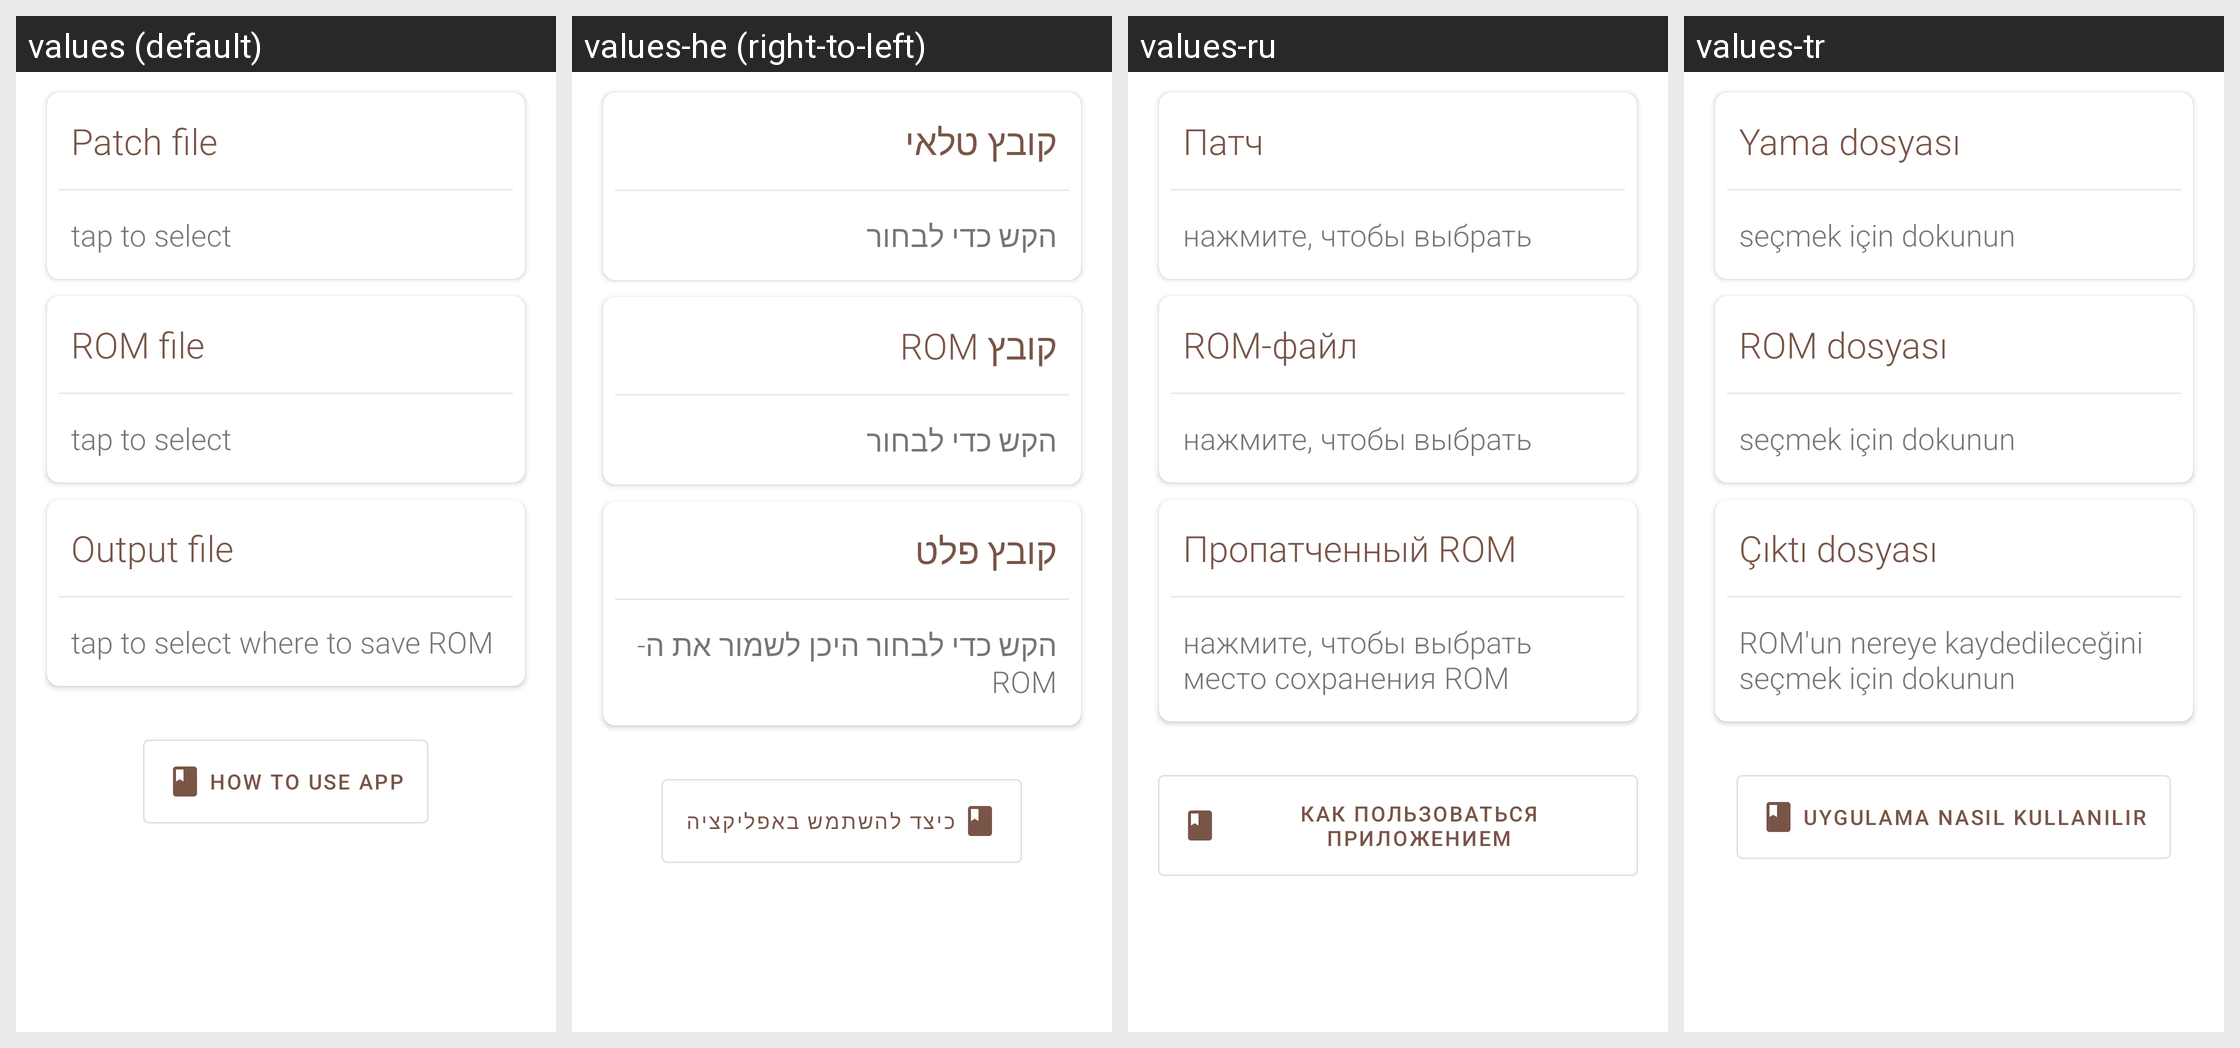

The same Android screen rendered under several of its app's locales, left to right. List the strings drawn on it with the default value and each locale's translation.
Android screen res/layout/apply_patch_fragment.xml rendered under 4 locales, left to right: values (default), values-he (right-to-left), values-ru, values-tr. Device: Nexus 5 (rendered at 1080×1920; each locale shown at half size, 540×960, under a caption strip naming it); theme AppTheme.NoActionBar.
Other locales in the repository, not shown: values-ar, values-ckb, values-de, values-eo, values-es, values-fr, values-id, values-it, values-ja, values-ko, values-lt, values-ms, values-nb-rNO, values-pl, values-pt, values-pt-rBR, values-ta, values-uk, values-ur, values-vi, values-zh-rCN.
Strings drawn on this screen, with the default value and each locale's value (text and hints the layout hard-codes, and strings that could not be matched under every locale, appear in the picture but are not listed):

main_activity_patch_file
  values: Patch file
  values-he: קובץ טלאי
  values-ru: Патч
  values-tr: Yama dosyası

main_activity_tap_to_select
  values: tap to select
  values-he: הקש כדי לבחור
  values-ru: нажмите, чтобы выбрать
  values-tr: seçmek için dokunun

main_activity_rom_file
  values: ROM file
  values-he: קובץ ROM
  values-ru: ROM-файл
  values-tr: ROM dosyası

main_activity_output_file
  values: Output file
  values-he: קובץ פלט
  values-ru: Пропатченный ROM
  values-tr: Çıktı dosyası

main_activity_tap_to_select_where_to_save_rom
  values: tap to select where to save ROM
  values-he: הקש כדי לבחור היכן לשמור את ה- ROM
  values-ru: нажмите, чтобы выбрать место сохранения ROM
  values-tr: ROM'un nereye kaydedileceğini seçmek için dokunun

main_activity_button_how_to_use_app
  values: How to use app
  values-he: כיצד להשתמש באפליקציה
  values-ru: Как пользоваться приложением
  values-tr: Uygulama nasıl kullanılır
